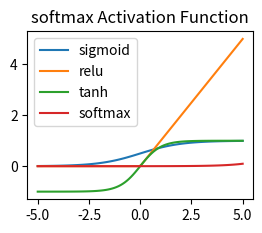

Write the Python code that produced this figure.



import numpy as np
import matplotlib.pyplot as plt


def sigmoid(x):
    return 1/(1 + np.exp(-x))

def relu(x):
    return np.maximum(0,x)

def tanh(x):
    return np.tanh(x)# def tanh(x):
    # return (np.exp(x) - np.exp(-x)) / (np.exp(x) + np.exp(-x))

def softmax(x):
    exp_values = np.exp(x-np.max(x,axis=0,keepdims=True)) 
    return exp_values / np.sum(exp_values,axis=0,keepdims=True)


x=np.linspace(-5,5,100)


plt.subplot(2,2,1)
plt.plot(x,sigmoid(x),label='sigmoid')
plt.title("Sigmoid Activation Function")
plt.legend()
plt.show()


plt.subplot(2,2,1)
plt.plot(x,relu(x),label='relu')
plt.title("relu Activation Function")
plt.legend()
plt.show()


plt.subplot(2,2,1)
plt.plot(x,tanh(x),label='tanh')
plt.title("tanh Activation Function")
plt.legend()
plt.show()


plt.subplot(2,2,1)
plt.plot(x,softmax(x),label='softmax')
plt.title("softmax Activation Function")
plt.legend()
plt.show()


